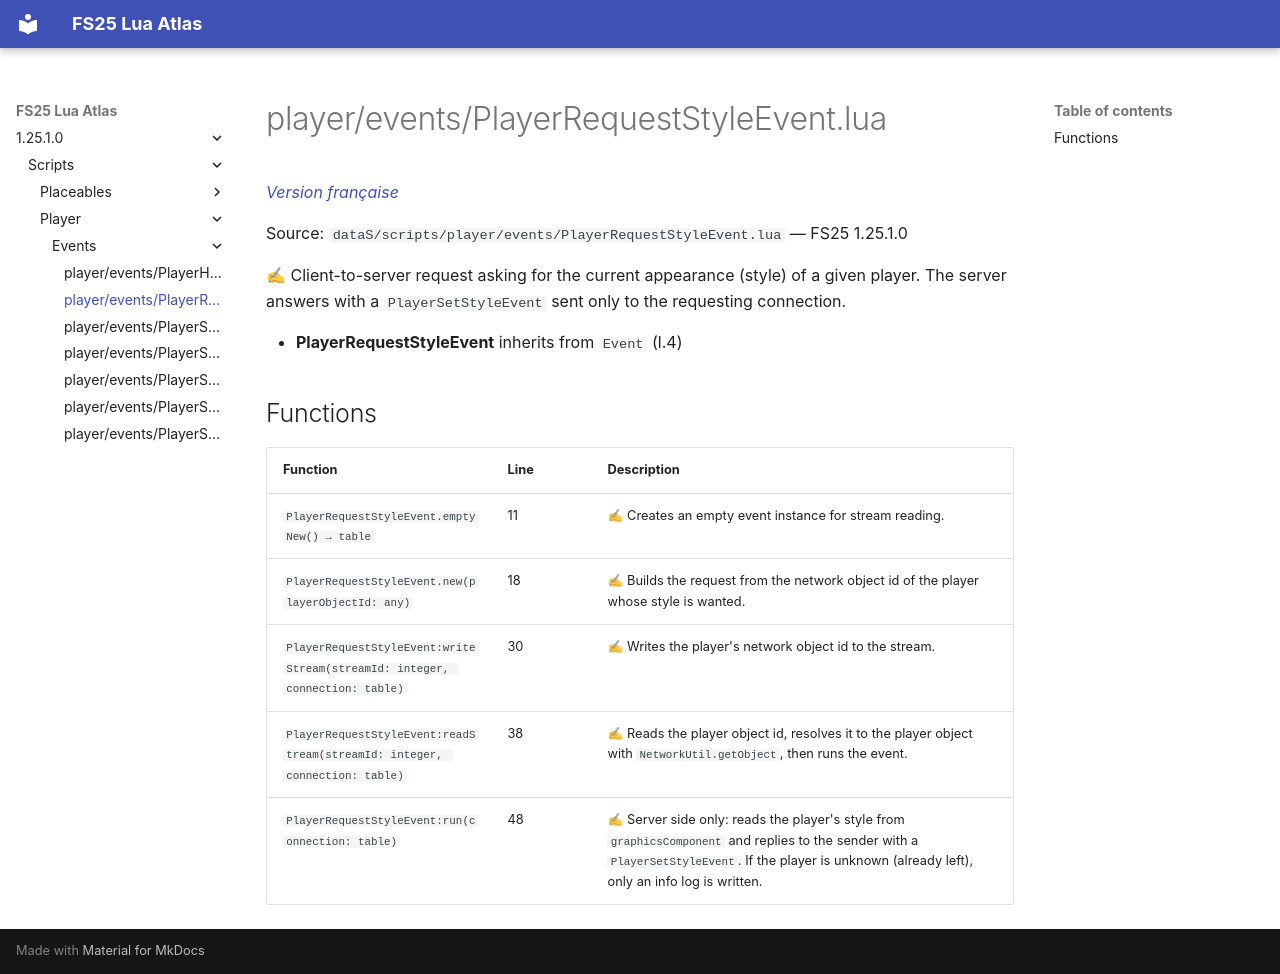

repository: Tim0219800/fs25-lua-atlas · page: 1.25.1.0/scripts/player/events/PlayerRequestStyleEvent.html · generator: mkdocs

# player/events/PlayerRequestStyleEvent.lua

*[Version française](../../../fr/scripts/player/events/PlayerRequestStyleEvent.md)*

Source: `dataS/scripts/player/events/PlayerRequestStyleEvent.lua` — FS25 1.25.1.0

✍ Client-to-server request asking for the current appearance (style) of a given player. The server answers with a `PlayerSetStyleEvent` sent only to the requesting connection.

- **PlayerRequestStyleEvent** inherits from `Event` (l.4)

## Functions

| Function | Line | Description |
|---|---|---|
| `PlayerRequestStyleEvent.emptyNew() → table` | 11 | ✍ Creates an empty event instance for stream reading. |
| `PlayerRequestStyleEvent.new(playerObjectId: any)` | 18 | ✍ Builds the request from the network object id of the player whose style is wanted. |
| `PlayerRequestStyleEvent:writeStream(streamId: integer, connection: table)` | 30 | ✍ Writes the player's network object id to the stream. |
| `PlayerRequestStyleEvent:readStream(streamId: integer, connection: table)` | 38 | ✍ Reads the player object id, resolves it to the player object with `NetworkUtil.getObject`, then runs the event. |
| `PlayerRequestStyleEvent:run(connection: table)` | 48 | ✍ Server side only: reads the player's style from `graphicsComponent` and replies to the sender with a `PlayerSetStyleEvent`. If the player is unknown (already left), only an info log is written. |
